The GitHub repository LaLils/ACS-Java contains a labelled image folder "dataset" with 24 categories: croco candy, croco blue, croco yellow, croco red, croco green, dragibus candy, dragibus blue, dragibus yellow, dragibus black, dragibus pink, dragibus red, dragibus green, fraise, fraise fraise, oeuf, oeuf oeuf, ourson, ourson jaune, ourson rouge, ourson vert, schtroumpf, schtroumpf blanc, schtroumpf jaune, schtroumpf rouge. Examples follow, each with its label.

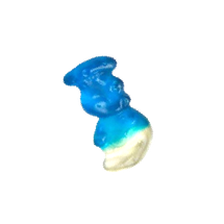
Label: schtroumpf

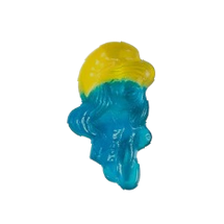
Label: schtroumpf jaune

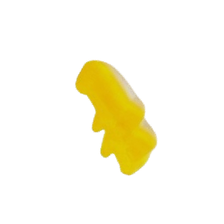
Label: croco candy

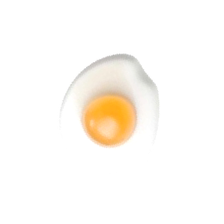
Label: oeuf oeuf

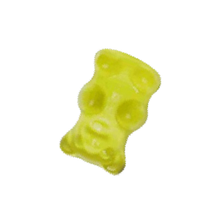
Label: ourson jaune

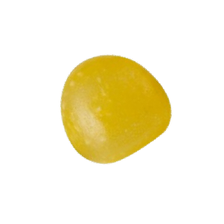
Label: dragibus yellow
